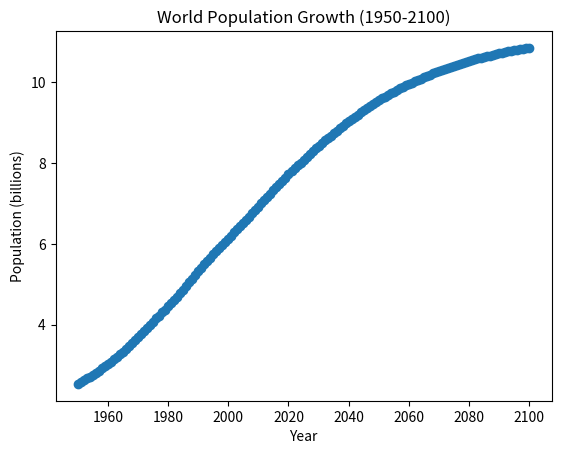

This chart was generated by the following Python code:
import matplotlib.pyplot as plt

#   Change of Population according to years
year = [1950,
 1951,
 1952,
 1953,
 1954,
 1955,
 1956,
 1957,
 1958,
 1959,
 1960,
 1961,
 1962,
 1963,
 1964,
 1965,
 1966,
 1967,
 1968,
 1969,
 1970,
 1971,
 1972,
 1973,
 1974,
 1975,
 1976,
 1977,
 1978,
 1979,
 1980,
 1981,
 1982,
 1983,
 1984,
 1985,
 1986,
 1987,
 1988,
 1989,
 1990,
 1991,
 1992,
 1993,
 1994,
 1995,
 1996,
 1997,
 1998,
 1999,
 2000,
 2001,
 2002,
 2003,
 2004,
 2005,
 2006,
 2007,
 2008,
 2009,
 2010,
 2011,
 2012,
 2013,
 2014,
 2015,
 2016,
 2017,
 2018,
 2019,
 2020,
 2021,
 2022,
 2023,
 2024,
 2025,
 2026,
 2027,
 2028,
 2029,
 2030,
 2031,
 2032,
 2033,
 2034,
 2035,
 2036,
 2037,
 2038,
 2039,
 2040,
 2041,
 2042,
 2043,
 2044,
 2045,
 2046,
 2047,
 2048,
 2049,
 2050,
 2051,
 2052,
 2053,
 2054,
 2055,
 2056,
 2057,
 2058,
 2059,
 2060,
 2061,
 2062,
 2063,
 2064,
 2065,
 2066,
 2067,
 2068,
 2069,
 2070,
 2071,
 2072,
 2073,
 2074,
 2075,
 2076,
 2077,
 2078,
 2079,
 2080,
 2081,
 2082,
 2083,
 2084,
 2085,
 2086,
 2087,
 2088,
 2089,
 2090,
 2091,
 2092,
 2093,
 2094,
 2095,
 2096,
 2097,
 2098,
 2099,
 2100]
 
pop = [2.53,
 2.57,
 2.62,
 2.67,
 2.71,
 2.76,
 2.81,
 2.86,
 2.92,
 2.97,
 3.03,
 3.08,
 3.14,
 3.2,
 3.26,
 3.33,
 3.4,
 3.47,
 3.54,
 3.62,
 3.69,
 3.77,
 3.84,
 3.92,
 4.0,
 4.07,
 4.15,
 4.22,
 4.3,
 4.37,
 4.45,
 4.53,
 4.61,
 4.69,
 4.78,
 4.86,
 4.95,
 5.05,
 5.14,
 5.23,
 5.32,
 5.41,
 5.49,
 5.58,
 5.66,
 5.74,
 5.82,
 5.9,
 5.98,
 6.05,
 6.13,
 6.2,
 6.28,
 6.36,
 6.44,
 6.51,
 6.59,
 6.67,
 6.75,
 6.83,
 6.92,
 7.0,
 7.08,
 7.16,
 7.24,
 7.32,
 7.4,
 7.48,
 7.56,
 7.64,
 7.72,
 7.79,
 7.87,
 7.94,
 8.01,
 8.08,
 8.15,
 8.22,
 8.29,
 8.36,
 8.42,
 8.49,
 8.56,
 8.62,
 8.68,
 8.74,
 8.8,
 8.86,
 8.92,
 8.98,
 9.04,
 9.09,
 9.15,
 9.2,
 9.26,
 9.31,
 9.36,
 9.41,
 9.46,
 9.5,
 9.55,
 9.6,
 9.64,
 9.68,
 9.73,
 9.77,
 9.81,
 9.85,
 9.88,
 9.92,
 9.96,
 9.99,
 10.03,
 10.06,
 10.09,
 10.13,
 10.16,
 10.19,
 10.22,
 10.25,
 10.28,
 10.31,
 10.33,
 10.36,
 10.38,
 10.41,
 10.43,
 10.46,
 10.48,
 10.5,
 10.52,
 10.55,
 10.57,
 10.59,
 10.61,
 10.63,
 10.65,
 10.66,
 10.68,
 10.7,
 10.72,
 10.73,
 10.75,
 10.77,
 10.78,
 10.79,
 10.81,
 10.82,
 10.83,
 10.84,
 10.85]

#plt.plot(year, pop)
#
#plt.show()

plt.scatter(year,pop)
#Naming the Graph Axis and Title
plt.title('World Population Growth (1950-2100)')
plt.xlabel('Year')
plt.ylabel('Population (billions)')


plt.show()
